Run: headless pygame with SDL's dummy video driver; simulated clock (each Clock.tick advances the game by its frame time, no real sleeping); random seed 0; keys injected as events and as key.get_pressed() state; no mouse input.
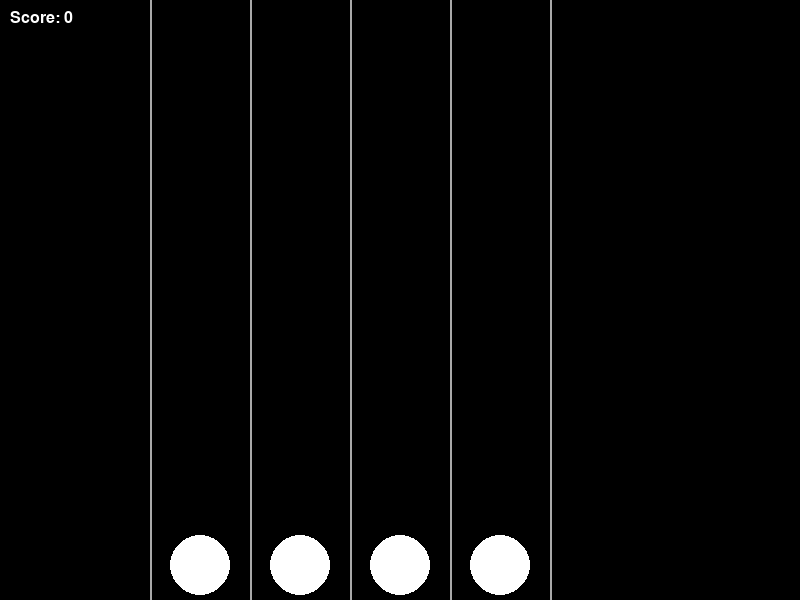
Frame 1 of 4 · flips 1–60 · no input
Frame 2 of 4 · flips 61–180 · tapped SPACE, RETURN · held RIGHT (→), D · screen unchanged from frame 1, image omitted
Frame 3 of 4 · flips 181–300 · held DOWN (↓), S · screen unchanged from frame 2, image omitted
Frame 4 of 4 · flips 301–420 · held LEFT (←), A, UP (↑), W · screen unchanged from frame 3, image omitted

The pygame program that drew these frames:

import pygame
import random
from pygame.locals import *
import time

# Initialize pygame
pygame.init()

# Set up screen
screen_width, screen_height = 800, 600
screen = pygame.display.set_mode((screen_width, screen_height))
pygame.display.set_caption("Rhythm Game - Osu! Mania-like")

# Colors
WHITE = (255, 255, 255)
BLACK = (0, 0, 0)
RED = (255, 0, 0)
GRAY = (169, 169, 169)  # Light gray for borders

# Define constants for game
NOTE_RADIUS = 30  # Bigger radius for the circular notes
NOTE_SPEED = 15  # Constant speed for the notes
BORDER_WIDTH = 5
KEY_WIDTH = 100  # Width for each key column

# Set up fonts
font = pygame.font.SysFont("Arial", 24)

# Function to draw circle-shaped notes
def draw_circle(surface, x, y, radius, color):
    pygame.draw.circle(surface, color, (x, y), radius)

# Function to draw the visual borders for each key (centered on the screen)
def draw_key_borders():
    note_x_positions = [200, 300, 400, 500]  # More centered positions for the 4 keys (Z, X, N, M)
    for x in note_x_positions:
        draw_circle(screen, x, screen_height - NOTE_RADIUS - 5, NOTE_RADIUS, WHITE)  # Draw border as a circle
        pygame.draw.line(screen, GRAY, (x - KEY_WIDTH // 2, 0), (x - KEY_WIDTH // 2, screen_height), 2)  # Left border
        pygame.draw.line(screen, GRAY, (x + KEY_WIDTH // 2, 0), (x + KEY_WIDTH // 2, screen_height), 2)  # Right border

# Note class to represent falling circular notes
class Note:
    def __init__(self, x, y):
        self.x = x
        self.y = y
        self.radius = NOTE_RADIUS
        self.color = RED
        self.speed = NOTE_SPEED  # Fixed speed
    
    def move(self):
        self.y += self.speed
    
    def draw(self, surface):
        draw_circle(surface, self.x, self.y, self.radius, self.color)

# Function to generate notes at random horizontal positions
def create_new_note():
    note_x_positions = [200, 300, 400, 500]  # More centered positions for the 4 keys (Z, X, N, M)
    x = random.choice(note_x_positions)
    y = -50  # Start offscreen
    return Note(x, y)

# Function to check if a key press matches with the note
def check_input(notes, keys_pressed):
    score = 0
    for note in notes[:]:
        if note.y > screen_height - NOTE_RADIUS:
            for key, note_x in keys_pressed.items():
                if pygame.key.get_pressed()[key] and note.x == note_x:  # Matching the center of the circle note
                    score += 1
                    notes.remove(note)
                    break
    return score

# Main game loop
def main():
    clock = pygame.time.Clock()
    notes = []
    score = 0
    keys_pressed = {K_z: 200, K_x: 300, K_n: 400, K_m: 500}  # Z, X, N, M keys mapped to positions
    game_over = False
    last_note_time = time.time()
    
    # Adjust the note generation frequency for more frequent note appearances
    note_interval = 0.15  # Notes will spawn every 0.15 seconds (faster spawn rate)
    
    while not game_over:
        screen.fill(BLACK)

        # Check time to spawn a new note and add it at regular intervals
        current_time = time.time()
        if current_time - last_note_time > note_interval:
            notes.append(create_new_note())  # Add a new note at random positions
            last_note_time = current_time

        for event in pygame.event.get():
            if event.type == QUIT:
                game_over = True

        # Move and draw notes
        for note in notes:
            note.move()
            note.draw(screen)

        # Check input
        score += check_input(notes, keys_pressed)

        # Draw the visual circle borders for each key and their dividing lines
        draw_key_borders()

        # Display score
        score_text = font.render(f"Score: {score}", True, WHITE)
        screen.blit(score_text, (10, 10))

        # Remove notes that fall out of the screen
        notes = [note for note in notes if note.y < screen_height]

        pygame.display.flip()
        clock.tick(60)  # 60 frames per second

    pygame.quit()

if __name__ == "__main__":
    main()
